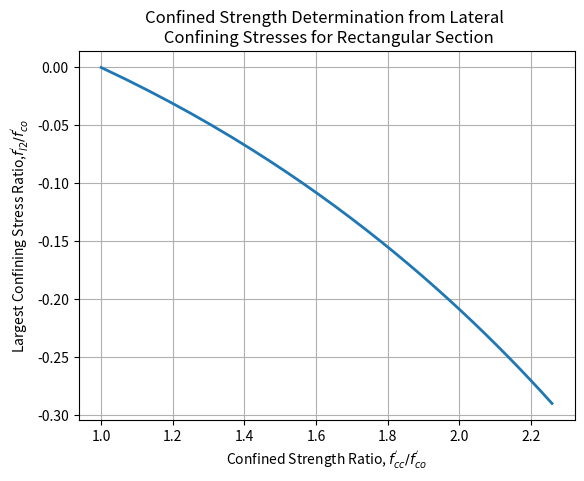

Reproduce this figure in Python.
# -*- coding: utf-8 -*-
"""
Created on Sat Jun 10 08:41:08 2023

@author: albert pamonag
"""

import matplotlib.pyplot as plt
import numpy as np
import math

def compStrConfCon(fpco,fpl):
    # fpco = unconfined concrete strength
    A = 2.254*math.sqrt(1+((7.92*fpl)/fpco)) 
    B = 2*(fpl/fpco)
    fpcc = fpco*(-1.254+A-B)
    return fpcc 

def effeLateralConfStress(ke,px,fyh):
    fpl = ke*px*fyh
    return fpl

ratio_arr = []
value_arr = []
value2_arr = []
i = 0 
## when f1x == f1y are equal 
# i = 0 
# while i < 0.3:
#     ratio = i
#     A = 2.254*math.sqrt(1+(7.92*ratio)) 
#     B = 2*ratio
#     fpcc = (-1.254+A-B)
#     ratio_arr.append(i*-1)
#     value_arr.append(fpcc)
#     i+= 0.01

#     i = 0 




while i <= 0.3:
    ratio = i
    A = 2.254*math.sqrt(1+(7.92*ratio)) 
    B = 2*ratio
    fpcc = (-1.254+A-B)
    ratio_arr.append(i*-1)
    value_arr.append(fpcc)

#     if(ratio > 0.2):
#         init = i
# #         print(init)
#         Ap = 2.254*math.sqrt(1+(7.92*init)) 
#         Bp = 2*init
#         fpccp = (-1.254+Ap-Bp)
#         value2_arr.append(fpcc - (fpccp*0.2))
#     else:
#         value2_arr.append(fpcc)
    i+= 0.01

x = value_arr
y = ratio_arr

# plot
fig, ax = plt.subplots()

# ax.plot(value2_arr, y, linewidth=2.0)
ax.plot(x, y, linewidth=2.0)
plt.title('Confined Strength Determination from Lateral \n Confining Stresses for Rectangular Section')
plt.xlabel("Confined Strength Ratio, $f^{'}_{cc}/f^{'}_{co}$")
plt.ylabel("Largest Confining Stress Ratio,$f^{'}_{l2}/f^{'}_{co}$ ")
plt.grid()
plt.show()

# print(ratio_arr)
# print(value_arr)